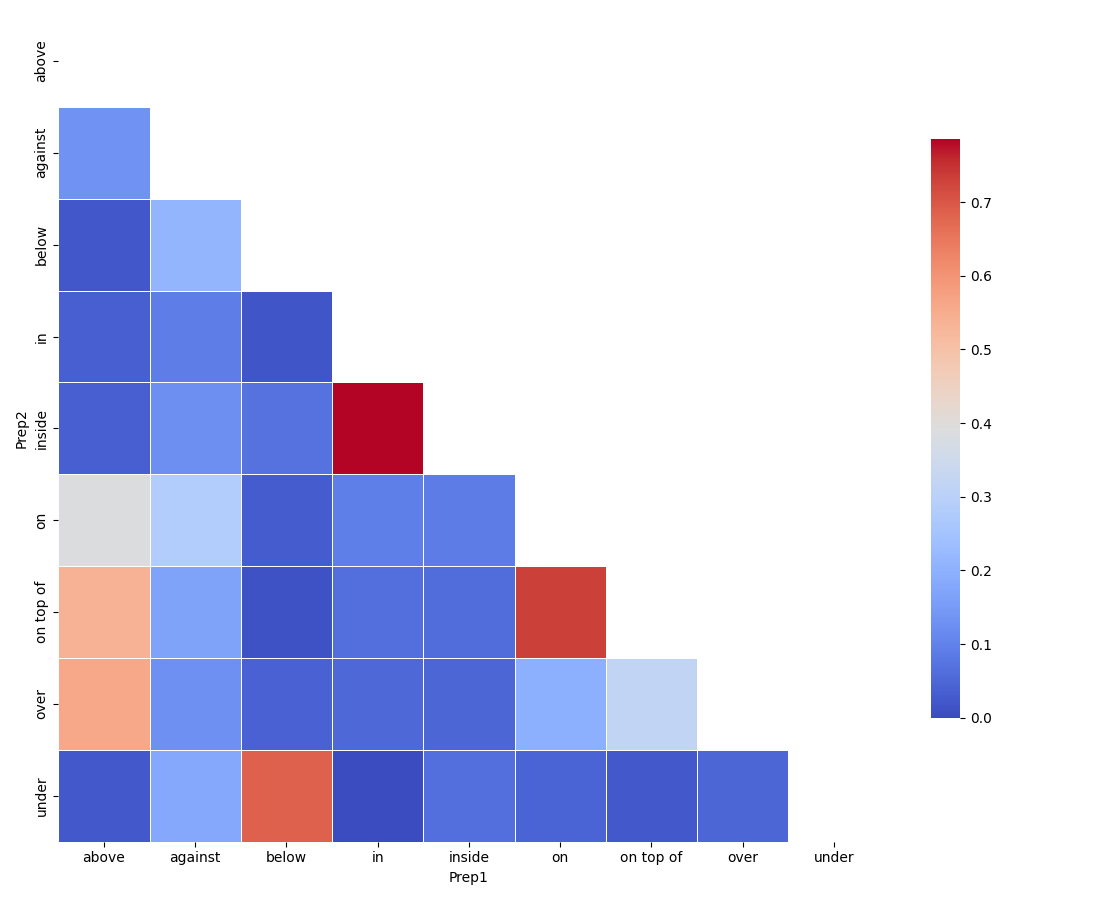

Data behind this chart, as committed beside it:
, Prep1, Prep2, Values
0, in, in, 1.0
1, in, inside, 0.7857
2, in, on, 0.09231
3, in, on top of, 0.06349
4, in, above, 0.03571
5, in, over, 0.05
6, in, below, 0.01695
7, in, under, 0.0
8, in, against, 0.09091
9, inside, in, 0.7857
10, inside, inside, 1.0
11, inside, on, 0.08824
12, inside, on top of, 0.06061
13, inside, above, 0.0339
14, inside, over, 0.04651
15, inside, below, 0.0678
16, inside, under, 0.0625
17, inside, against, 0.125
18, on, in, 0.09231
19, on, inside, 0.08824
20, on, on, 1.0
21, on, on top of, 0.7313
22, on, above, 0.3896
23, on, over, 0.1974
24, on, below, 0.0283
25, on, under, 0.04301
26, on, against, 0.2824
27, on top of, in, 0.06349
28, on top of, inside, 0.06061
29, on top of, on, 0.7313
30, on top of, on top of, 1.0
31, on top of, above, 0.5373
32, on top of, over, 0.3182
33, on top of, below, 0.009615
34, on top of, under, 0.02198
35, on top of, against, 0.1667
36, above, in, 0.03571
37, above, inside, 0.0339
38, above, on, 0.3896
39, above, on top of, 0.5373
40, above, above, 1.0
41, above, over, 0.56
42, above, below, 0.02128
43, above, under, 0.02439
44, above, against, 0.1294
45, over, in, 0.05
46, over, inside, 0.04651
47, over, on, 0.1974
48, over, on top of, 0.3182
49, over, above, 0.56
50, over, over, 1.0
51, over, below, 0.03896
52, over, under, 0.04615
53, over, against, 0.1268
54, below, in, 0.01695
55, below, inside, 0.0678
56, below, on, 0.0283
57, below, on top of, 0.009615
58, below, above, 0.02128
59, below, over, 0.03896
... 21 more rows
